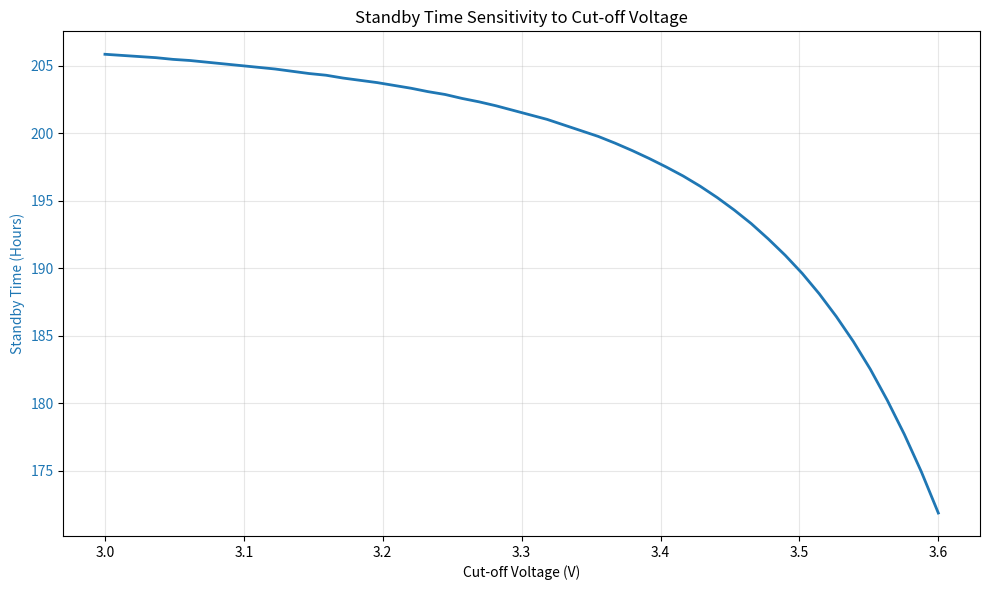

Source code (Python):
import numpy as np
import matplotlib.pyplot as plt

# 假设参数
Capacity_Ah = 4.2  # 4500mAh 手机电池
I_standby = 0.02  
z_start = 1.0      # 从满电开始待机
# 基础物理参数
V_cutoff = 3.2
I = 1.0  
T_ref_c = 25.0  # 基准温度 (25°C)
T_ref_k = T_ref_c + 273.15
R_base = 0.08
Ea_Rg = 4000 
z_full = 1.0

# Combined+3 OCV 模型
def get_ocv(z):
    K0, K1, K2, K3, K4 = 3.7, 0.2, -0.01, 0.05, -0.02
    # 防止 log(0) 或负数
    z = np.clip(z, 1e-4, 1-1e-4)
    return K0 + K1*z + K2/z + K3*np.log(z) + K4*np.log(1-z)

def get_z_from_ocv(v_target):
    """通过 OCV 反推 SOC (z)"""
    z_space = np.linspace(0.001, 1.0, 5000)
    ocv_values = get_ocv(z_space)
    # 寻找最接近目标电压的 SOC
    idx = np.argmin(np.abs(ocv_values - v_target))
    return z_space[idx]

# 灵敏性分析范围
v_cutoff_range = np.linspace(3.0, 3.6, 50)
standby_hours = []

for vc in v_cutoff_range:
    z_end = get_z_from_ocv(vc)
    usable_soc = max(0, z_start - z_end)
    hours = (usable_soc * Capacity_Ah) / I_standby
    standby_hours.append(hours)

# 计算变化率 (Sensitivity)
sensitivity = -np.diff(standby_hours) / np.diff(v_cutoff_range)

# 可视化
fig, ax1 = plt.subplots(figsize=(10, 6))

color = 'tab:blue'
ax1.set_xlabel('Cut-off Voltage (V)')
ax1.set_ylabel('Standby Time (Hours)', color=color)
ax1.plot(v_cutoff_range, standby_hours, color=color, lw=2, label='Standby Duration')
ax1.tick_params(axis='y', labelcolor=color)
ax1.grid(True, alpha=0.3)

# ax2 = ax1.twinx()  # 开启第二个 Y 轴显示灵敏度
# color = 'tab:red'
# ax2.set_ylabel('Sensitivity (Hours lost per 0.1V)', color=color)
# ax2.plot(v_cutoff_range[:-1], sensitivity/10, '--', color=color, alpha=0.7, label='Sensitivity')
# ax2.tick_params(axis='y', labelcolor=color)

plt.title('Standby Time Sensitivity to Cut-off Voltage')
fig.tight_layout()
plt.show()